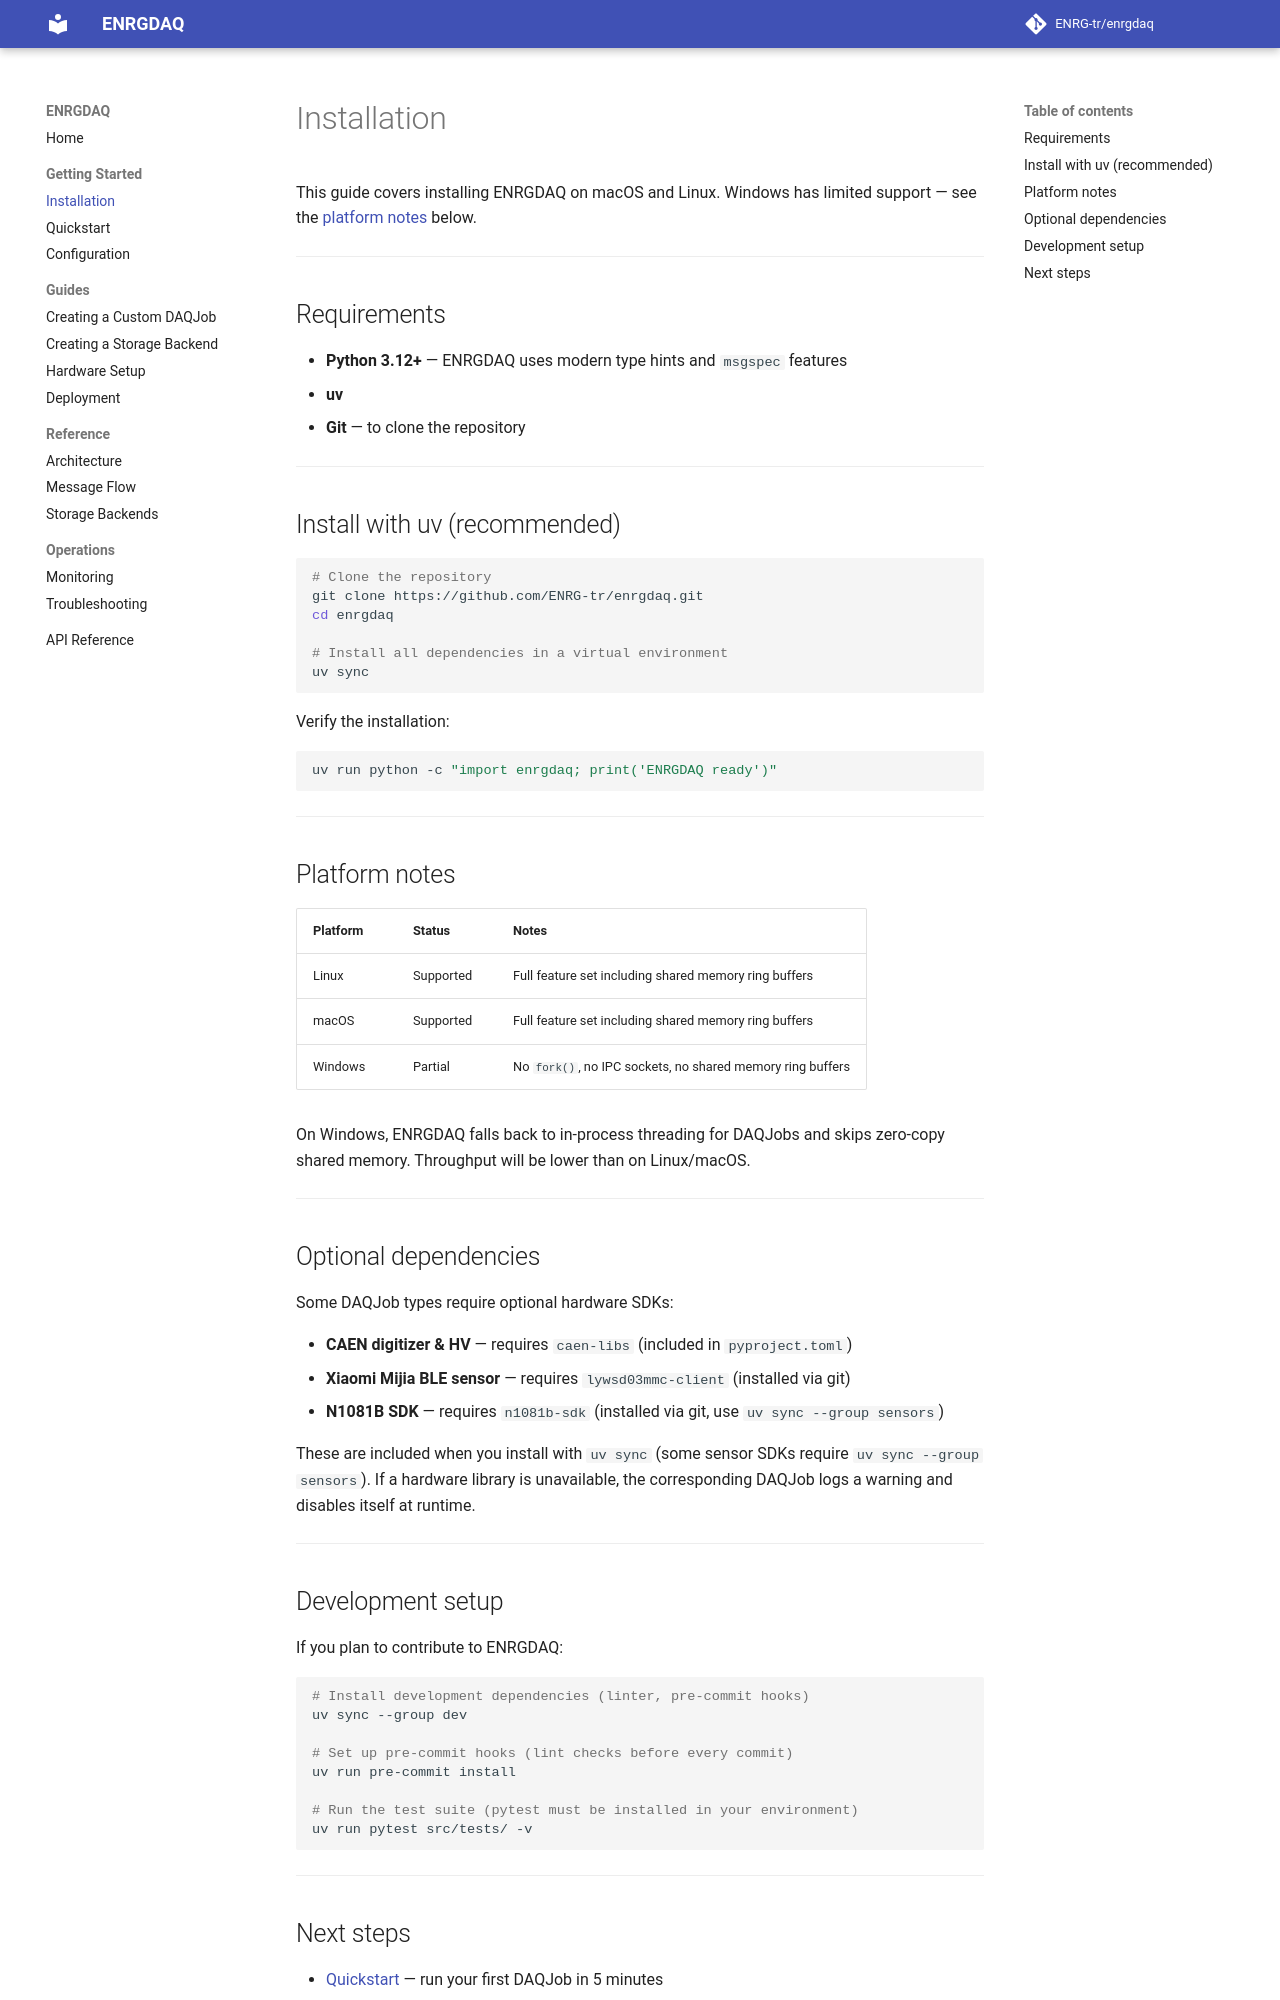

repository: ENRG-tr/enrgdaq · page: getting-started/installation/index.html · generator: mkdocs

# Installation

This guide covers installing ENRGDAQ on macOS and Linux.
Windows has limited support — see the [platform notes](#platform-notes) below.

---

## Requirements

- **Python 3.12+** — ENRGDAQ uses modern type hints and `msgspec` features
- **uv**
- **Git** — to clone the repository

---

## Install with uv (recommended)

```bash
# Clone the repository
git clone https://github.com/ENRG-tr/enrgdaq.git
cd enrgdaq

# Install all dependencies in a virtual environment
uv sync
```

Verify the installation:

```bash
uv run python -c "import enrgdaq; print('ENRGDAQ ready')"
```

---

## Platform notes

| Platform | Status    | Notes                                                       |
| -------- | --------- | ----------------------------------------------------------- |
| Linux    | Supported | Full feature set including shared memory ring buffers       |
| macOS    | Supported | Full feature set including shared memory ring buffers       |
| Windows  | Partial   | No `fork()`, no IPC sockets, no shared memory ring buffers  |

On Windows, ENRGDAQ falls back to in-process threading for DAQJobs and skips
zero-copy shared memory. Throughput will be lower than on Linux/macOS.

---

## Optional dependencies

Some DAQJob types require optional hardware SDKs:

- **CAEN digitizer & HV** — requires `caen-libs` (included in `pyproject.toml`)
- **Xiaomi Mijia BLE sensor** — requires `lywsd03mmc-client` (installed via git)
- **N1081B SDK** — requires `n1081b-sdk` (installed via git, use `uv sync --group sensors`)

These are included when you install with `uv sync` (some sensor SDKs require `uv sync --group sensors`).
If a hardware library is unavailable, the corresponding DAQJob logs a warning and
disables itself at runtime.

---

## Development setup

If you plan to contribute to ENRGDAQ:

```bash
# Install development dependencies (linter, pre-commit hooks)
uv sync --group dev

# Set up pre-commit hooks (lint checks before every commit)
uv run pre-commit install

# Run the test suite (pytest must be installed in your environment)
uv run pytest src/tests/ -v
```

---
